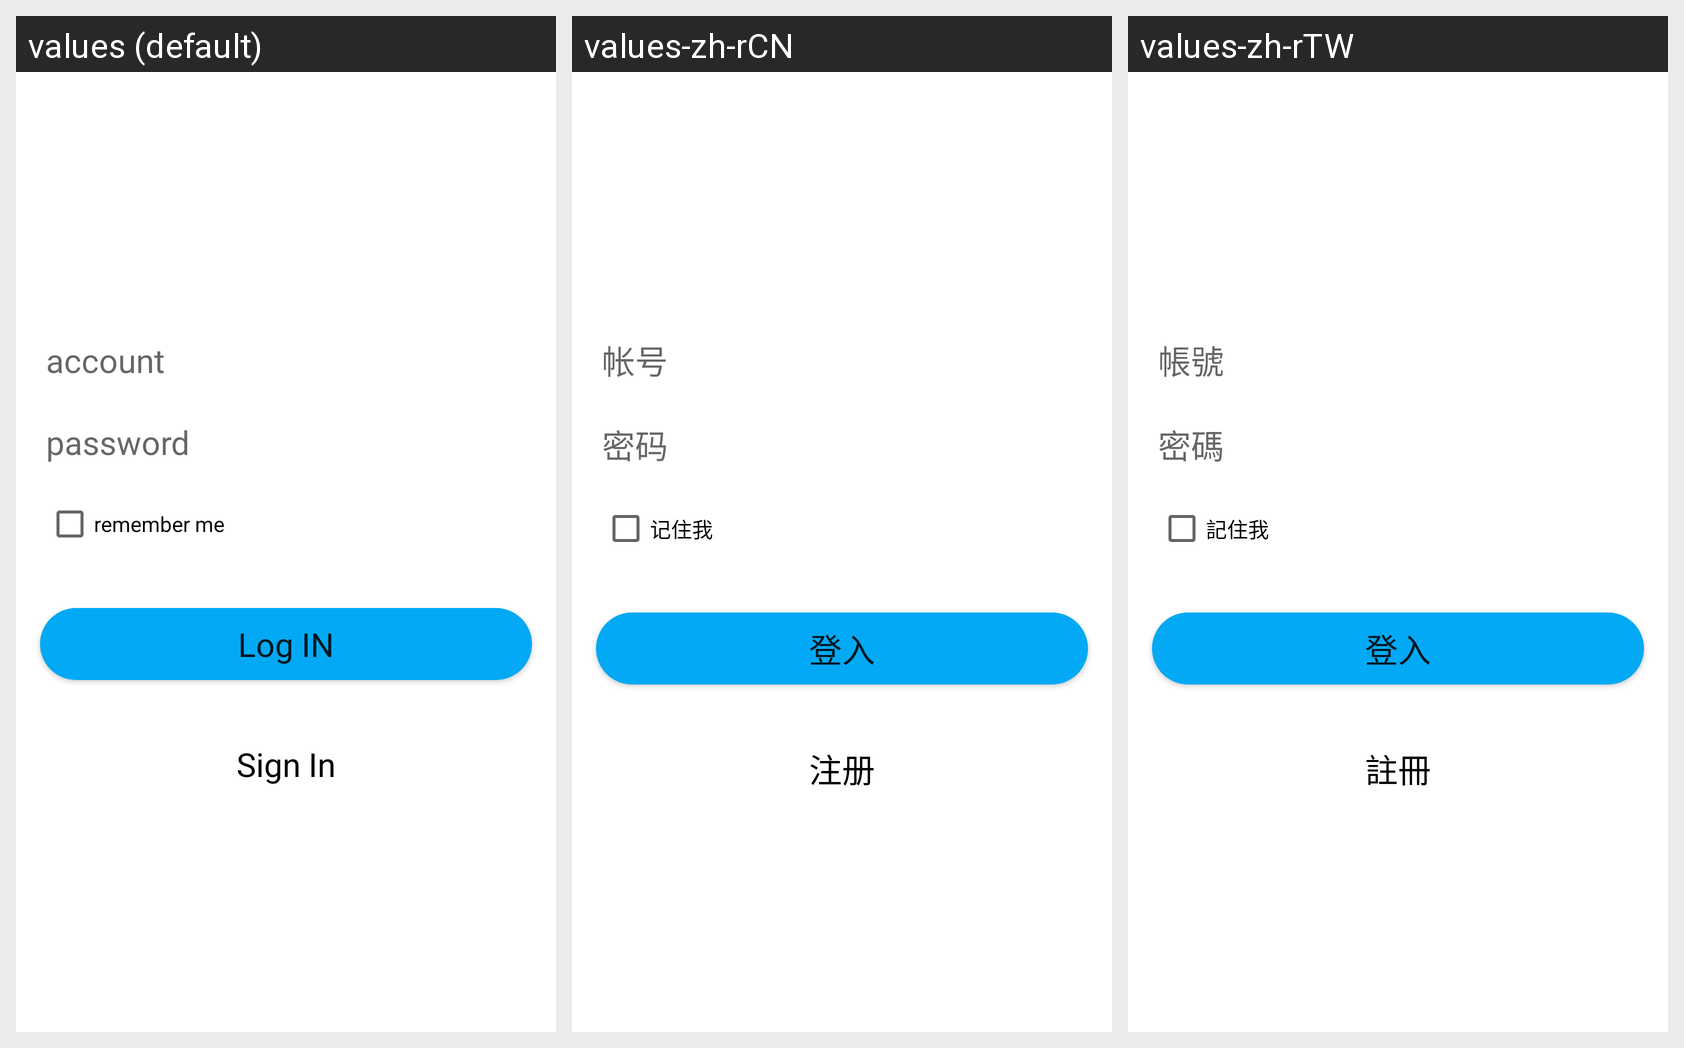

For this localized Android screen grid, give each drawn string resource with its value in every locale shown.
Android screen res/layout/fragment_login.xml rendered under 3 locales, left to right: values (default), values-zh-rCN, values-zh-rTW. Device: Nexus 5 (rendered at 1080×1920; each locale shown at half size, 540×960, under a caption strip naming it); theme Theme.Justin_Lin.
Strings drawn on this screen, with the default value and each locale's value (text and hints the layout hard-codes appear in the picture but are not listed):

account
  values: account
  values-zh-rCN: 帐号
  values-zh-rTW: 帳號

remember_me
  values: remember me
  values-zh-rCN: 记住我
  values-zh-rTW: 記住我

log_in
  values: Log IN
  values-zh-rCN: 登入
  values-zh-rTW: 登入

sign_in
  values: Sign In
  values-zh-rCN: 注册
  values-zh-rTW: 註冊

password
  values: password
  values-zh-rCN: 密码
  values-zh-rTW: 密碼
